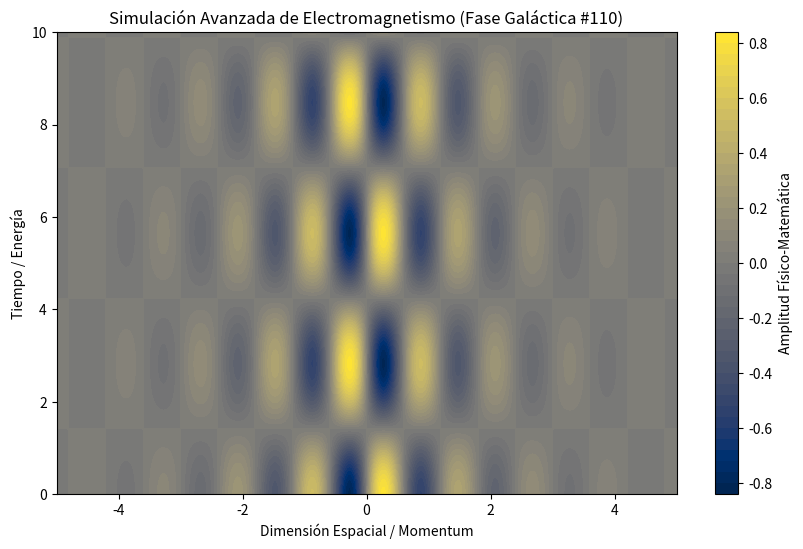

Write Python code to recreate this figure.
%matplotlib inline
# Simulación Galáctica: Electromagnetismo - Variante 110
import numpy as np
import matplotlib.pyplot as plt

# Parámetros Físicos Aleatorios
param_1 = 5.232
param_2 = 1.112
param_3 = 0.728

t = np.linspace(0, 10, 500)
x = np.linspace(-5, 5, 500)
X, T = np.meshgrid(x, t)

# Ecuación Base (Avanzada)
Z = np.sin(X * param_1) * np.cos(T * param_2) * np.exp(-np.abs(X) * param_3)

plt.figure(figsize=(10, 6))
plt.contourf(X, T, Z, 50, cmap='cividis')
plt.colorbar(label='Amplitud Físico-Matemática')
plt.title(r'Simulación Avanzada de Electromagnetismo (Fase Galáctica #110)')
plt.xlabel('Dimensión Espacial / Momentum')
plt.ylabel('Tiempo / Energía')
plt.show()
